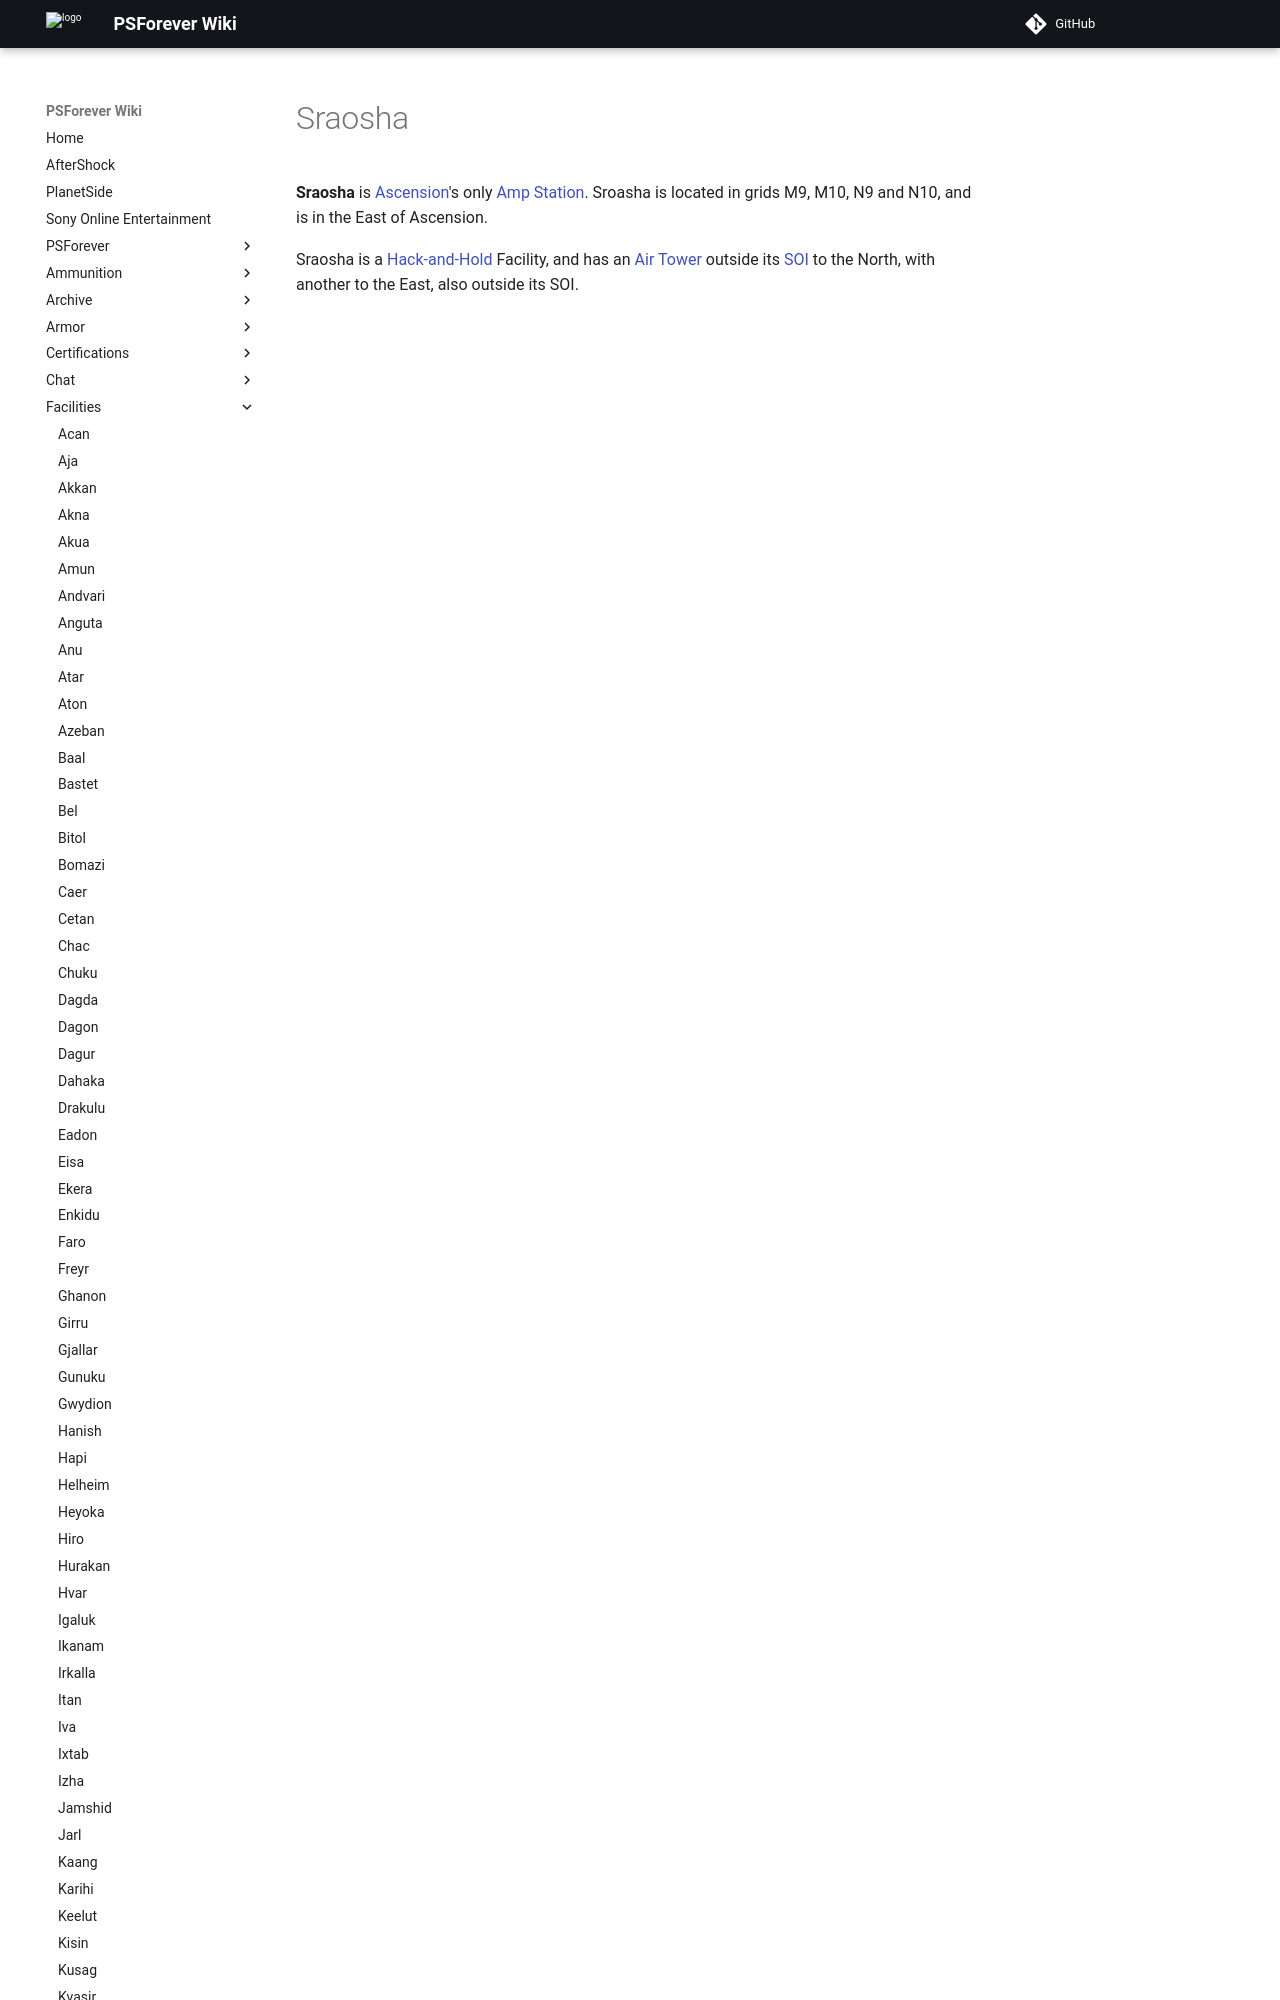

repository: psforever/wiki · page: facilities/Sraosha/index.html · generator: mkdocs

# Sraosha

**Sraosha** is [Ascension](../locations/Oshur.md#Ascension)'s only
[Amp Station](../locations/Amp_Station.md). Sroasha is located in grids M9, M10,
N9 and N10, and is in the East of Ascension.
